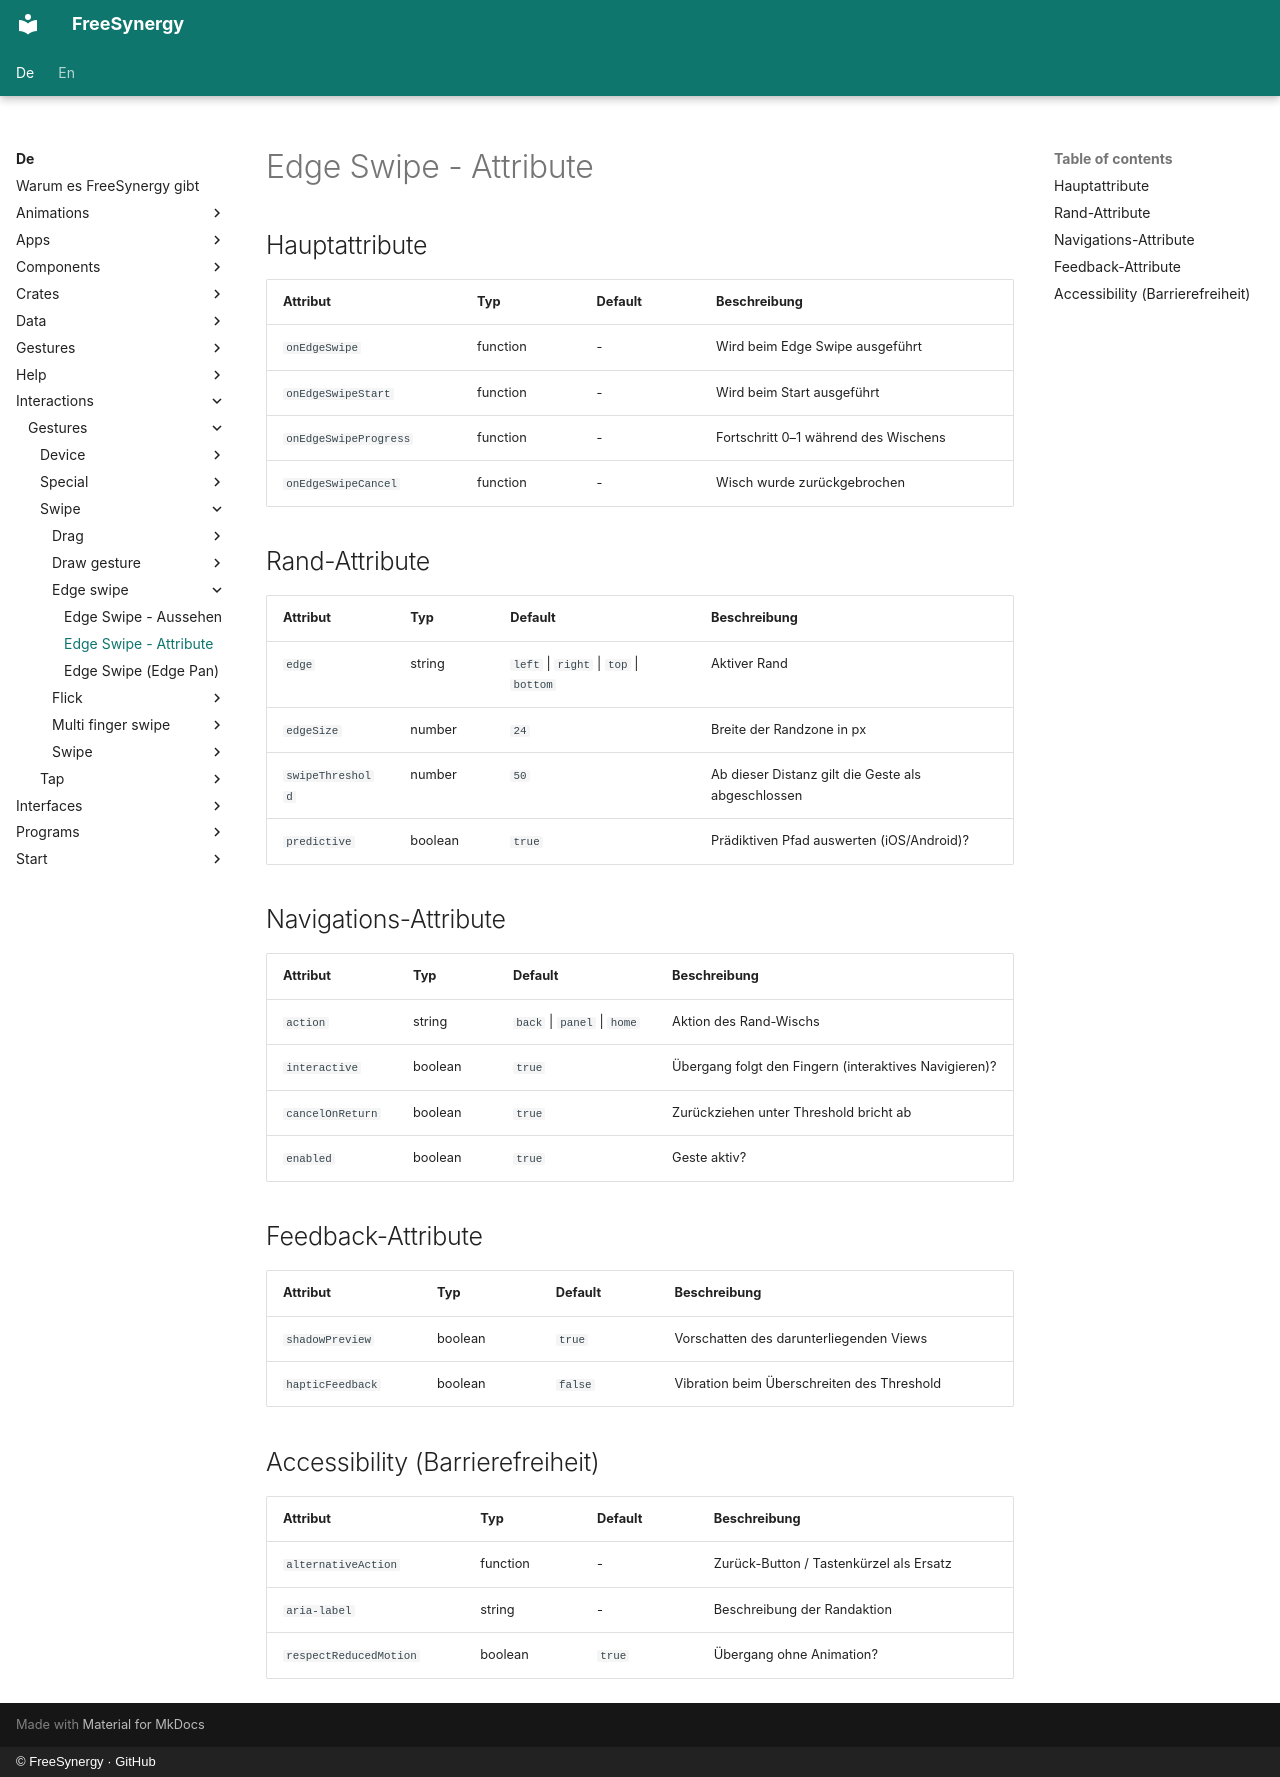

repository: FreeSynergy/fs-documentation · page: de/interactions/gestures/swipe/edge-swipe/attributes/index.html · generator: mkdocs · copyright: © FreeSynergy · GitHub

# Edge Swipe - Attribute

## Hauptattribute

| Attribut | Typ | Default | Beschreibung |
|----------|-----|---------|--------------|
| `onEdgeSwipe` | function | - | Wird beim Edge Swipe ausgeführt |
| `onEdgeSwipeStart` | function | - | Wird beim Start ausgeführt |
| `onEdgeSwipeProgress` | function | - | Fortschritt 0–1 während des Wischens |
| `onEdgeSwipeCancel` | function | - | Wisch wurde zurückgebrochen |

## Rand-Attribute

| Attribut | Typ | Default | Beschreibung |
|----------|-----|---------|--------------|
| `edge` | string | `left` \| `right` \| `top` \| `bottom` | Aktiver Rand |
| `edgeSize` | number | `24` | Breite der Randzone in px |
| `swipeThreshold` | number | `50` | Ab dieser Distanz gilt die Geste als abgeschlossen |
| `predictive` | boolean | `true` | Prädiktiven Pfad auswerten (iOS/Android)? |

## Navigations-Attribute

| Attribut | Typ | Default | Beschreibung |
|----------|-----|---------|--------------|
| `action` | string | `back` \| `panel` \| `home` | Aktion des Rand-Wischs |
| `interactive` | boolean | `true` | Übergang folgt den Fingern (interaktives Navigieren)? |
| `cancelOnReturn` | boolean | `true` | Zurückziehen unter Threshold bricht ab |
| `enabled` | boolean | `true` | Geste aktiv? |

## Feedback-Attribute

| Attribut | Typ | Default | Beschreibung |
|----------|-----|---------|--------------|
| `shadowPreview` | boolean | `true` | Vorschatten des darunterliegenden Views |
| `hapticFeedback` | boolean | `false` | Vibration beim Überschreiten des Threshold |

## Accessibility (Barrierefreiheit)

| Attribut | Typ | Default | Beschreibung |
|----------|-----|---------|--------------|
| `alternativeAction` | function | - | Zurück-Button / Tastenkürzel als Ersatz |
| `aria-label` | string | - | Beschreibung der Randaktion |
| `respectReducedMotion` | boolean | `true` | Übergang ohne Animation? |
